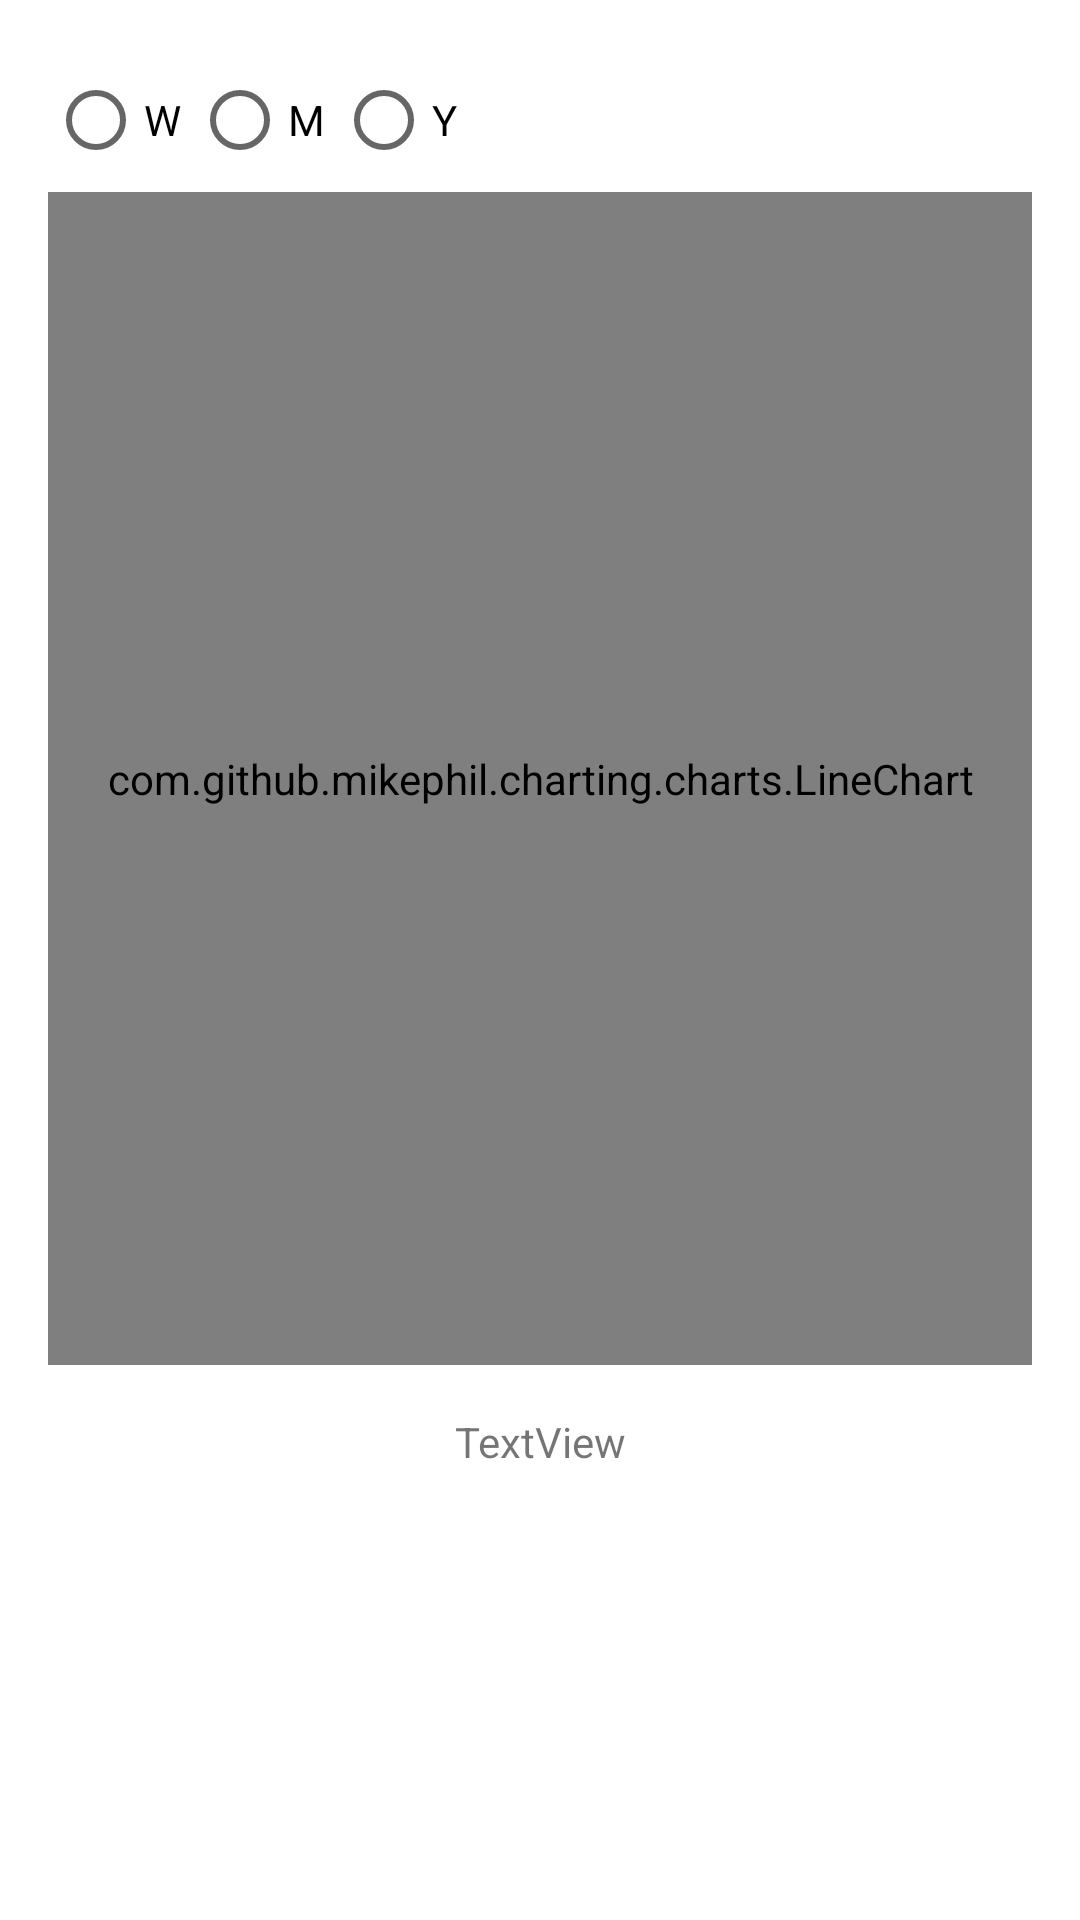

Reconstruct the res/layout file that produces this screen, plus the resources it refers to.
<!-- AndroidManifest.xml: application theme Theme.Ethereumwallet -->
<!-- res/layout/fragment_chart.xml -->
<?xml version="1.0" encoding="utf-8"?>
<androidx.constraintlayout.widget.ConstraintLayout xmlns:android="http://schemas.android.com/apk/res/android"
    xmlns:app="http://schemas.android.com/apk/res-auto"
    xmlns:tools="http://schemas.android.com/tools"
    android:layout_width="match_parent"
    android:layout_height="match_parent"
    tools:context=".ui.dashboard.ChartFragment">

    <TextView
        android:id="@+id/currentPrice"
        android:layout_width="wrap_content"
        android:layout_height="wrap_content"
        android:layout_marginBottom="150dp"
        android:text="TextView"
        app:layout_constraintBottom_toBottomOf="parent"
        app:layout_constraintEnd_toEndOf="parent"
        app:layout_constraintStart_toStartOf="parent" />

    <com.github.mikephil.charting.charts.LineChart
        android:id="@+id/chartBox"
        android:layout_width="match_parent"
        android:layout_height="0dp"
        android:layout_marginStart="16dp"
        android:layout_marginTop="64dp"
        android:layout_marginEnd="16dp"
        android:layout_marginBottom="16dp"
        app:layout_constraintBottom_toTopOf="@+id/currentPrice"
        app:layout_constraintEnd_toEndOf="parent"
        app:layout_constraintStart_toStartOf="parent"
        app:layout_constraintTop_toTopOf="parent" />

    <RadioGroup
        android:id="@+id/radioGroup"
        android:layout_width="match_parent"
        android:layout_height="0dp"
        android:layout_marginStart="16dp"
        android:layout_marginTop="16dp"
        android:layout_marginEnd="16dp"
        android:orientation="horizontal"
        app:layout_constraintBottom_toTopOf="@+id/chartBox"
        app:layout_constraintEnd_toEndOf="parent"
        app:layout_constraintStart_toStartOf="parent"
        app:layout_constraintTop_toTopOf="parent">

        <RadioButton
            android:id="@+id/radioWeekly"
            android:layout_width="wrap_content"
            android:text="@string/Weekly"
            android:layout_height="wrap_content" />

        <RadioButton
            android:id="@+id/radioMonthly"
            android:layout_width="wrap_content"
            android:layout_height="wrap_content"
            android:text="@string/Monthly" />
        <RadioButton
            android:id="@+id/radioYearly"
            android:layout_width="wrap_content"
            android:layout_height="wrap_content"
            android:text="@string/Yearly"/>
    </RadioGroup>

</androidx.constraintlayout.widget.ConstraintLayout>
<!-- resources referenced by this layout -->
<resources>
  <string name="Monthly">M</string>
  <string name="Weekly">W</string>
  <string name="Yearly">Y</string>
  <style name="Theme.Ethereumwallet" parent="Theme.MaterialComponents.DayNight.DarkActionBar">
          
          <item name="colorPrimary">@color/purple_500</item>
          <item name="colorPrimaryVariant">@color/purple_700</item>
          <item name="colorOnPrimary">@color/white</item>
          
          <item name="colorSecondary">@color/teal_200</item>
          <item name="colorSecondaryVariant">@color/teal_700</item>
          <item name="colorOnSecondary">@color/black</item>
          
          <item name="android:statusBarColor" tools:targetApi="l">?attr/colorPrimaryVariant</item>
          
      </style>
  <!-- not gathered from this repository: default colours our renderer supplied (Android Studio template values) -->
  <color name="purple_500">#FF6200EE</color>
  <color name="purple_700">#FF3700B3</color>
  <color name="teal_200">#FF03DAC5</color>
  <color name="teal_700">#FF018786</color>
  <color name="black">#FF000000</color>
  <color name="white">#FFFFFFFF</color>
</resources>
